Photos from the image-classification dataset "datos" in the GitHub repository Go-Birds-Dev/Go_birds. Its 10 classes are: ara ararauna, chroicocephalus ridibundus, eubucco bourcierii, laterallus albigularis, melanerpes formicivorus, patagioenas subvinacea, platalea ajaja, rynchops niger, theristicus caudatus, vultur gryphus.

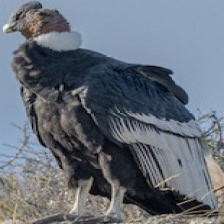
Label: vultur gryphus

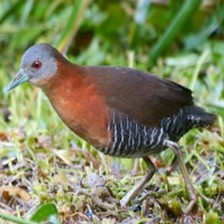
Label: laterallus albigularis

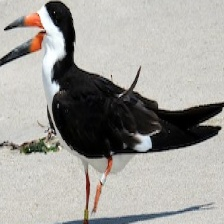
Label: rynchops niger

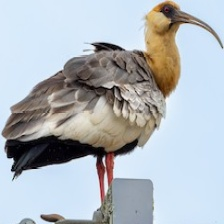
Label: theristicus caudatus

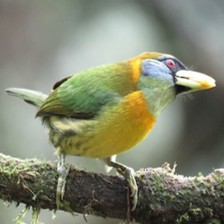
Label: eubucco bourcierii

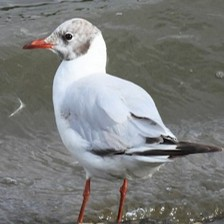
Label: chroicocephalus ridibundus
